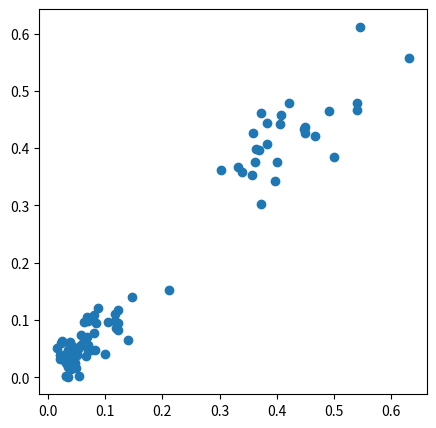
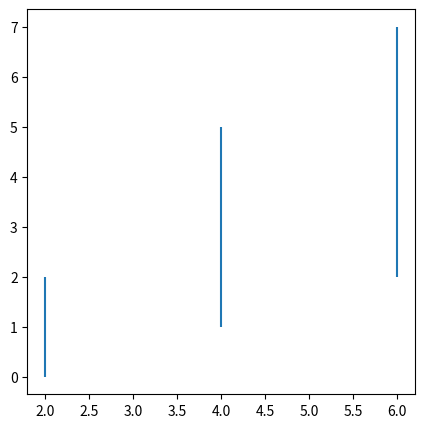
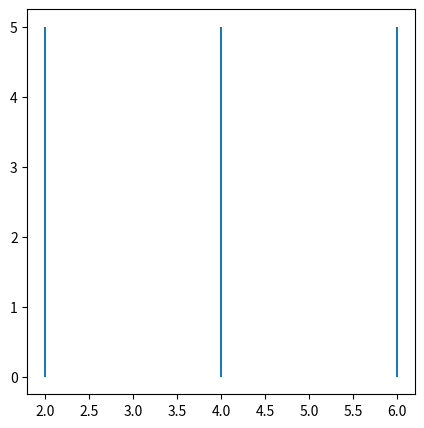
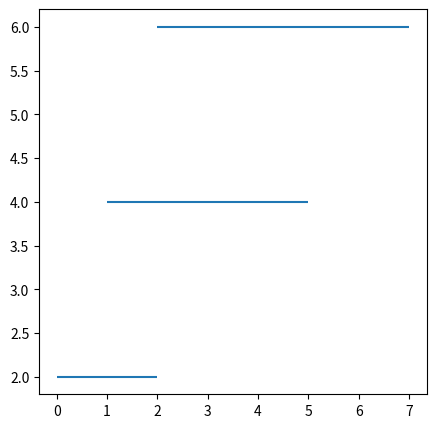
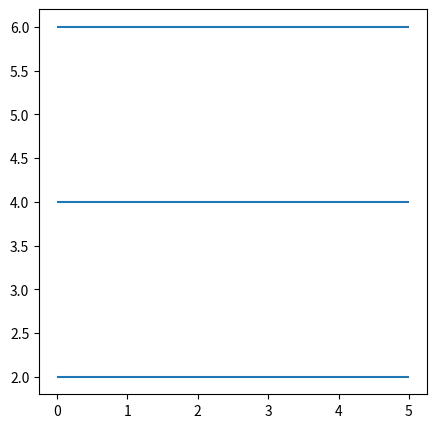
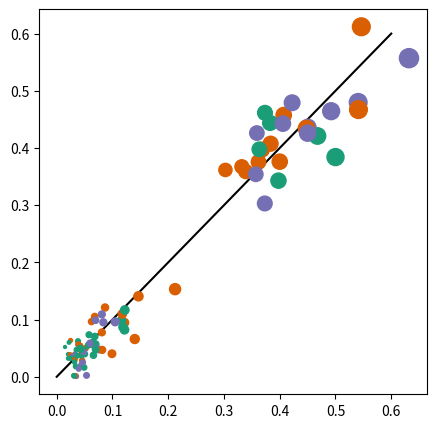
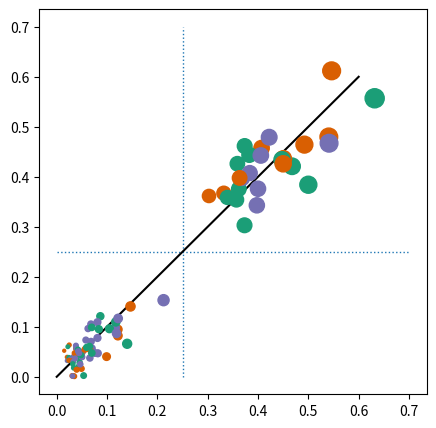
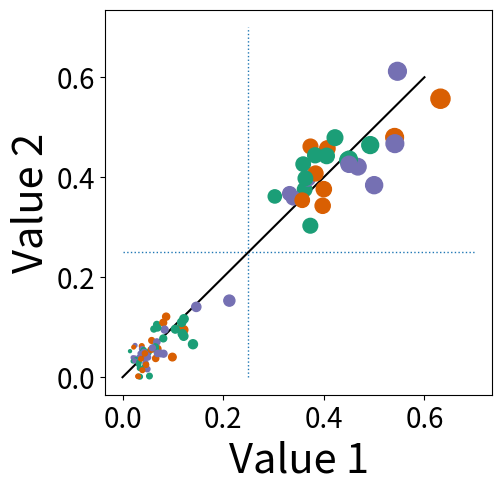
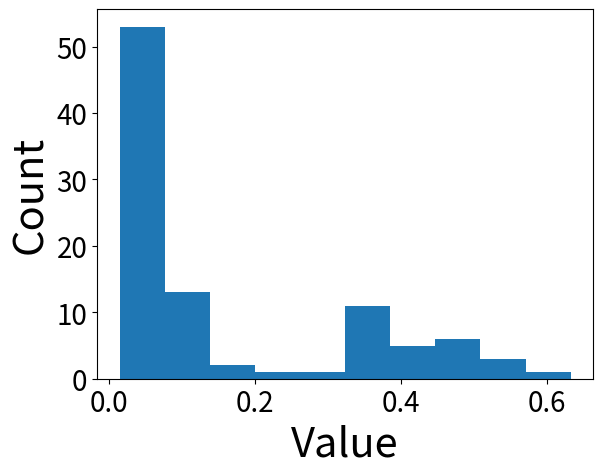
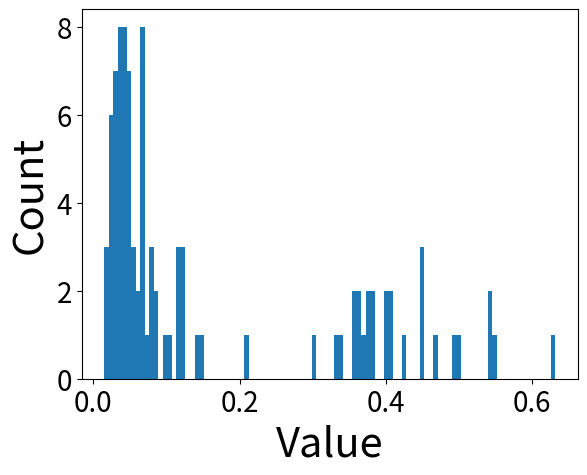
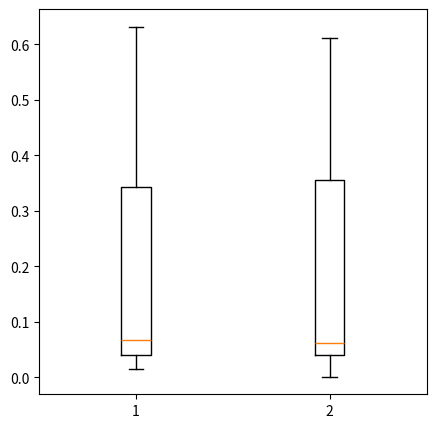

Source code (Python) for these figures, in order:
#%matplotlib inline

import matplotlib.pyplot as plt
plt.get_backend()

# Execute the code in this cell

# Does the output look like this?: 'module://ipykernel.pylab.backend_inline' 
    # If so, then you're good to go
    # If not, then uncomment the first line in this cell and rerun, hopefully that will fix the issue

# Here, I'm importing a couple more modules that will be used in this notebook

import random                # This is a standard python library that allows for pseudo random number generation
import numpy as np           # Numpy is a common mathematical module that also supports multidimensional arrays
                                 # By convention, numpy is imported as np
                             # Matplotlib was actually written to take numpy arrays as data input
                                 # However, several other data types, like lists also generally work
                             # If you're having issues though, you may want to convert your data to a numpy array 
                                 # before giving it to matplotlib
                

# The first step in generating a figure with Matplotlib is to initiate your canvas
# You can do this with the subplots() function

# This barebones version initiates a canvas of default size and with a single Axes object
fig, ax = plt.subplots()

# The default plot size is 6.4 inches wide and 4.8 inches tall 

# This version still has a single Axes object, but now the figure size is being explicitly defined
    # In this case, the figure will be 5 inches by 5 inches

fig, ax = plt.subplots(figsize=(5,5))


### Now the canvas being initiated contains 4 distinct panels/Axes objects, 
    ### And these are arranged in two rows and two columns
### The full figure size is still 5 inches by 5 inches

###                      ***                The portion indicated with the stars is the part that defines the number of rows and columns to include
fig, axes = plt.subplots(2,2,figsize=(5,5))

### This week, we'll be focusing on plots with a single set of axes
    ### Next week, we'll work more with plots that contain multiple axes objects

### Let's initiate a new plot, 5 inches by 5 inches, with a single Axes object assigned to the 'ax' variable
fig, ax = plt.subplots(figsize=(5,5))

### Once you've initiated your canvas, it's time to start adding plot elements
### This is done using built-in methods of the Axes object(s) associated with your figure

### For example, you can use the scatter method to add a whole series of points defined by x and y coordinates

### Here, I'm defining my x and y coordinates and I'm saving them as numpy arrays
x=np.array([0.0385, 0.1215, 0.0867, 0.0439, 0.6318, 0.0681, 0.0809, 0.0382, 0.2123, 0.0249, 0.07, 0.0755, 0.4677, 0.035, 0.3026, 0.332, 0.0307, 0.0456, 0.359, 0.3735, 0.3619, 0.0325, 0.0659, 0.0492, 0.0535, 0.0332, 0.4, 0.5, 0.4505, 0.0445, 0.0314, 0.0991, 0.14, 0.0837, 0.3684, 0.0579, 0.0461, 0.4477, 0.0515, 0.0207, 0.3732, 0.4071, 0.3392, 0.3836, 0.45, 0.3977, 0.4222, 0.0149, 0.0816, 0.0207, 0.3571, 0.3634, 0.034, 0.3827, 0.039, 0.0413, 0.0682, 0.0623, 0.4056, 0.0487, 0.0504, 0.0403, 0.0247, 0.1216, 0.1466, 0.1163, 0.5407, 0.5412, 0.0242, 0.1048, 0.1176, 0.1189, 0.0484, 0.0272, 0.0316, 0.0696, 0.0355, 0.0243, 0.0328, 0.0652, 0.0468, 0.1221, 0.0422, 0.081, 0.0426, 0.5463, 0.0367, 0.4922, 0.0444, 0.065, 0.032, 0.0697, 0.0565, 0.0395, 0.0595, 0.0221])
y=np.array([0.0567, 0.0947, 0.1211, 0.0204, 0.557, 0.1053, 0.1091, 0.0623, 0.1532, 0.0636, 0.057, 0.0476, 0.421, 0.001, 0.3616, 0.3673, 0.002, 0.0284, 0.4261, 0.4615, 0.3756, 0.0395, 0.0376, 0.0163, 0.0024, 0.0016, 0.3761, 0.3841, 0.4361, 0.0375, 0.0015, 0.0403, 0.066, 0.0952, 0.3972, 0.0735, 0.0441, 0.4342, 0.0497, 0.0393, 0.303, 0.4575, 0.3587, 0.4075, 0.4259, 0.3429, 0.4791, 0.0521, 0.047, 0.0321, 0.354, 0.3977, 0.018, 0.4438, 0.0565, 0.0481, 0.0704, 0.0964, 0.4426, 0.0461, 0.0397, 0.0511, 0.0324, 0.0822, 0.1407, 0.0984, 0.4797, 0.4671, 0.0387, 0.096, 0.1098, 0.0868, 0.0437, 0.0352, 0.0319, 0.0988, 0.0473, 0.0328, 0.0303, 0.0559, 0.025, 0.1167, 0.0543, 0.0776, 0.0508, 0.6119, 0.0368, 0.4643, 0.0476, 0.0606, 0.0256, 0.0476, 0.0551, 0.0141, 0.0588, 0.0601])

### Here I'm adding the scatter points
ax.scatter(x,y)
### ^^^^^ This command illustrates the most barebone method for creating this scatterplot
### But there are many optional parameters that can be specified to change the appearance 
    ### (see https://matplotlib.org/stable/api/_as_gen/matplotlib.axes.Axes.scatter.html)
### Try commenting out the simple version on line 14 and testing each of the following examples in it's place

### Here, I'm generating the same plot, but changing the color of the circles to red
#ax.scatter(x,y,c='red')

### You can also speciy an RGB color in hexaecimal format
#ax.scatter(x,y,c='#8856a7')

### Or by specifying the proportion of red, green and blue
#ax.scatter(x,y,c=[[221/256.,28/256.,119/256.]])

### Here, I've increased the size of all of the points evenly (s=200), 
    ### and I've made the points partially transparent (alpha=0.5)
#ax.scatter(x,y, s=200, alpha=0.5)

### You can also make each point a differnt size by providing a list/array of size values to the s argument
    ### Note: this list/array must be the same size as x and y
### In this example, these values have been generated by multiplying each x-coordinate by 300
    ### Note: the syntax is different here than we've used before. This is because x is a numpy array, not a normal list
#ax.scatter(x,y, s=300*x, alpha=0.5)

### Colors can also be provided separately for each point by providing a list of colors to the c argument
    ### Note: this list/array must be the same size as x and y
    ### In this case, I'm generating this list by randomly choosing a color for each point from a list of three possible colors
#ax.scatter(x,y, s=300*x, alpha=0.5, c=np.array([random.choice(['#1b9e77','#d95f02','#7570b3']) for each in x]))



### There are several ways that you can add lines to your plots

### One common use case is to add horizontal or verticle lines to your plots
    ### For example, to indicate thresholds

### Horizontal lines can be added using the .hlines() method 
    ###(https://matplotlib.org/stable/api/_as_gen/matplotlib.axes.Axes.hlines.html)

### Vertical lines can be added with the very similar .vlines() method 
    ###(https://matplotlib.org/stable/api/_as_gen/matplotlib.axes.Axes.vlines.html)
    
### Both of these methods require three posisional arguments: 
    ### The 1st is the x (vlines) or y (hlines) axis position(s) where the lines should be drawn
    ### The 2nd and 3rd are the min and max positions on the opposite axis, that you want your lines to span
    
# Here, for example, I'm adding three vertical lines at x positions 2, 4 and 6, 
    # and these span different y-coordinates

fig, ax = plt.subplots(figsize=(5,5))
ax.vlines(2, 0, 2)
ax.vlines(4, 1, 5)
ax.vlines(6, 2, 7)

# Note: If I wanted these three lines to span the same y-coordinates, 
    # I could draw them all with a single command
fig, ax = plt.subplots(figsize=(5,5))
ax.vlines([2,4,6], 0, 5)


# If we want horizontal lines, we just need to use the hlines .method() instead

fig, ax = plt.subplots(figsize=(5,5))
ax.hlines(2, 0, 2)
ax.hlines(4, 1, 5)
ax.hlines(6, 2, 7)

# Note: this is initiating a 2nd figure, so you will see two panels below
fig, ax = plt.subplots(figsize=(5,5))
ax.hlines([2,4,6], 0, 5)


### If we want a line that is not horizontal or vertical, then we need to use the .plot() method 
    ### (https://matplotlib.org/stable/api/_as_gen/matplotlib.axes.Axes.plot.html)
### This method will draw a line through all of the provided points

### Here, I'm adding a straight, diagonal line to the scatter plot that we generated before
    ### The line will pass through (0,0) and (0.6,0.6)

fig, ax = plt.subplots(figsize=(5,5))
ax.scatter(x,y, zorder=2, s=300*x, c=np.array([random.choice(['#1b9e77','#d95f02','#7570b3']) for each in x]))
ax.plot([0,0.6], [0,0.6], zorder=1, c=(0,0,0))

### Note: The 'zorder' argument allows you to control which of your elements is in the foregound and which is in the background
    ### The elements with the higher zorder values will be plotted in front of the elements with the lower values
    ### I've turned off the transparency for this last example, so you can clearly see the scatter points are in the foreground

### Note2: "(0,0,0)" is the RGB designation for black

### There are several different linestyles you can use when adding lines to your plots 
    ###(https://matplotlib.org/stable/gallery/lines_bars_and_markers/linestyles.html)
### Style is specified with the 'linestyle(s)' or 'ls' argument
### You can also change the line thickness with the 'linewidth(s)' or 'lw' argument

### Here, I'm modifying the above plot to include vertical and horizontal lines at 0.25
    ### These lines will be in the background, dotted and have a line width of 1
    
fig, ax = plt.subplots(figsize=(5,5))
ax.scatter(x,y, zorder=3, s=300*x, c=np.array([random.choice(['#1b9e77','#d95f02','#7570b3']) for each in x]))
ax.plot([0,0.6], [0,0.6], zorder=2, c=(0,0,0))
ax.hlines(0.25, 0, 0.7, ls="dotted", lw=1, zorder=1)
ax.vlines(0.25, 0, 0.7, ls="dotted", lw=1, zorder=1)

### One of the most important rules when making a scientific figure: Always include axis labels!
### You can easily do this using the .set_xlabel() and .set_ylabel() methods


fig, ax = plt.subplots(figsize=(5,5))
ax.scatter(x,y, zorder=3, s=300*x, c=np.array([random.choice(['#1b9e77','#d95f02','#7570b3']) for each in x]))
ax.plot([0,0.6], [0,0.6], zorder=2, c=(0,0,0))
ax.hlines(0.25, 0, 0.7, ls="dotted", lw=1, zorder=1)
ax.vlines(0.25, 0, 0.7, ls="dotted", lw=1, zorder=1)

### Here, I'm adding on to the previous plot, labeling the x-axis "Value 1" and the y-axis "Value 2"
### I'm also setting the font size with the 'fontsize' argument
ax.set_xlabel("Value 1", fontsize=30)
ax.set_ylabel("Value 2", fontsize=30)

### And here, I'm changing the font size for the tick labels on both axes
ax.tick_params(axis='both', which='major', labelsize=20)





### Another common tool for visualizing scientific data is a histogram
### With matplotlib, you can generate histograms using the .hist() method

### Let's go ahead and plot a histogram of the x-axis data from the scatter plots above
### I'm also going to add axis labels and increase the font size for the tick labels
fig, ax = plt.subplots()
ax.hist(x)
ax.set_xlabel("Value", fontsize=30)
ax.set_ylabel("Count", fontsize=30)
ax.tick_params(labelsize=20)

#That plot looks pretty good, but let's take see how the plot changes if we add more bars using the 'bins' argument
fig, ax = plt.subplots()
ax.hist(x, bins=100)
ax.set_xlabel("Value", fontsize=30)
ax.set_ylabel("Count", fontsize=30)
ax.tick_params(labelsize=20)



### Another common tool for visualizing scientific data is the boxplot
### With matplotlib, you can generate boxplots using the .boxplot() method

### The basic usage is pretty straightforward
### Here we will use the x and y coordinate data used previously to generate the scatterplot

fig, ax = plt.subplots(figsize=(5,5))
ax.boxplot([x,y])
### Because we're providing a list with two numpy arrays, two boxplots will be included in the figure

### You can also add notches to show confidence intervals by setting 'notch' to True
### Comment out the previous boxplot command and uncomment the command shown below

#ax.boxplot([x,y], notch=True)
### ^^^^^ In this case, the lower value of the CI is less that the lower quartile, 
    ### which gives a 'flipped' apprearance to the bottom of the boxplot

### You can also make the boxplots horizontal by setting vert to False
#ax.boxplot([x,y], vert=False)

### And you can easily modify the location and width of the boxes and add labels for the boxplots
### Here, I'm setting the x-axis positions to 1 and 5, I'm setting width to 3 for both boxplots
    ### And, I'm setting the labels to be "x-values" and "y-values"
#ax.boxplot([x,y], positions=[1,5], widths=[3,3], labels=["x-values", "y-values"])

### And because matplotlib defaults to a very small text size, 
    ### Let's modify the x-axis and y-axis tick label size
    ### This time, I'm modifying the labels for the x- and y-axes separately
#ax.tick_params(axis='x', which='major', labelsize=25)
#ax.tick_params(axis='y', which='major', labelsize=15)

# And, of course, you need to make sure you have a y-axis label
#ax.set_ylabel("Values", fontsize=25)

